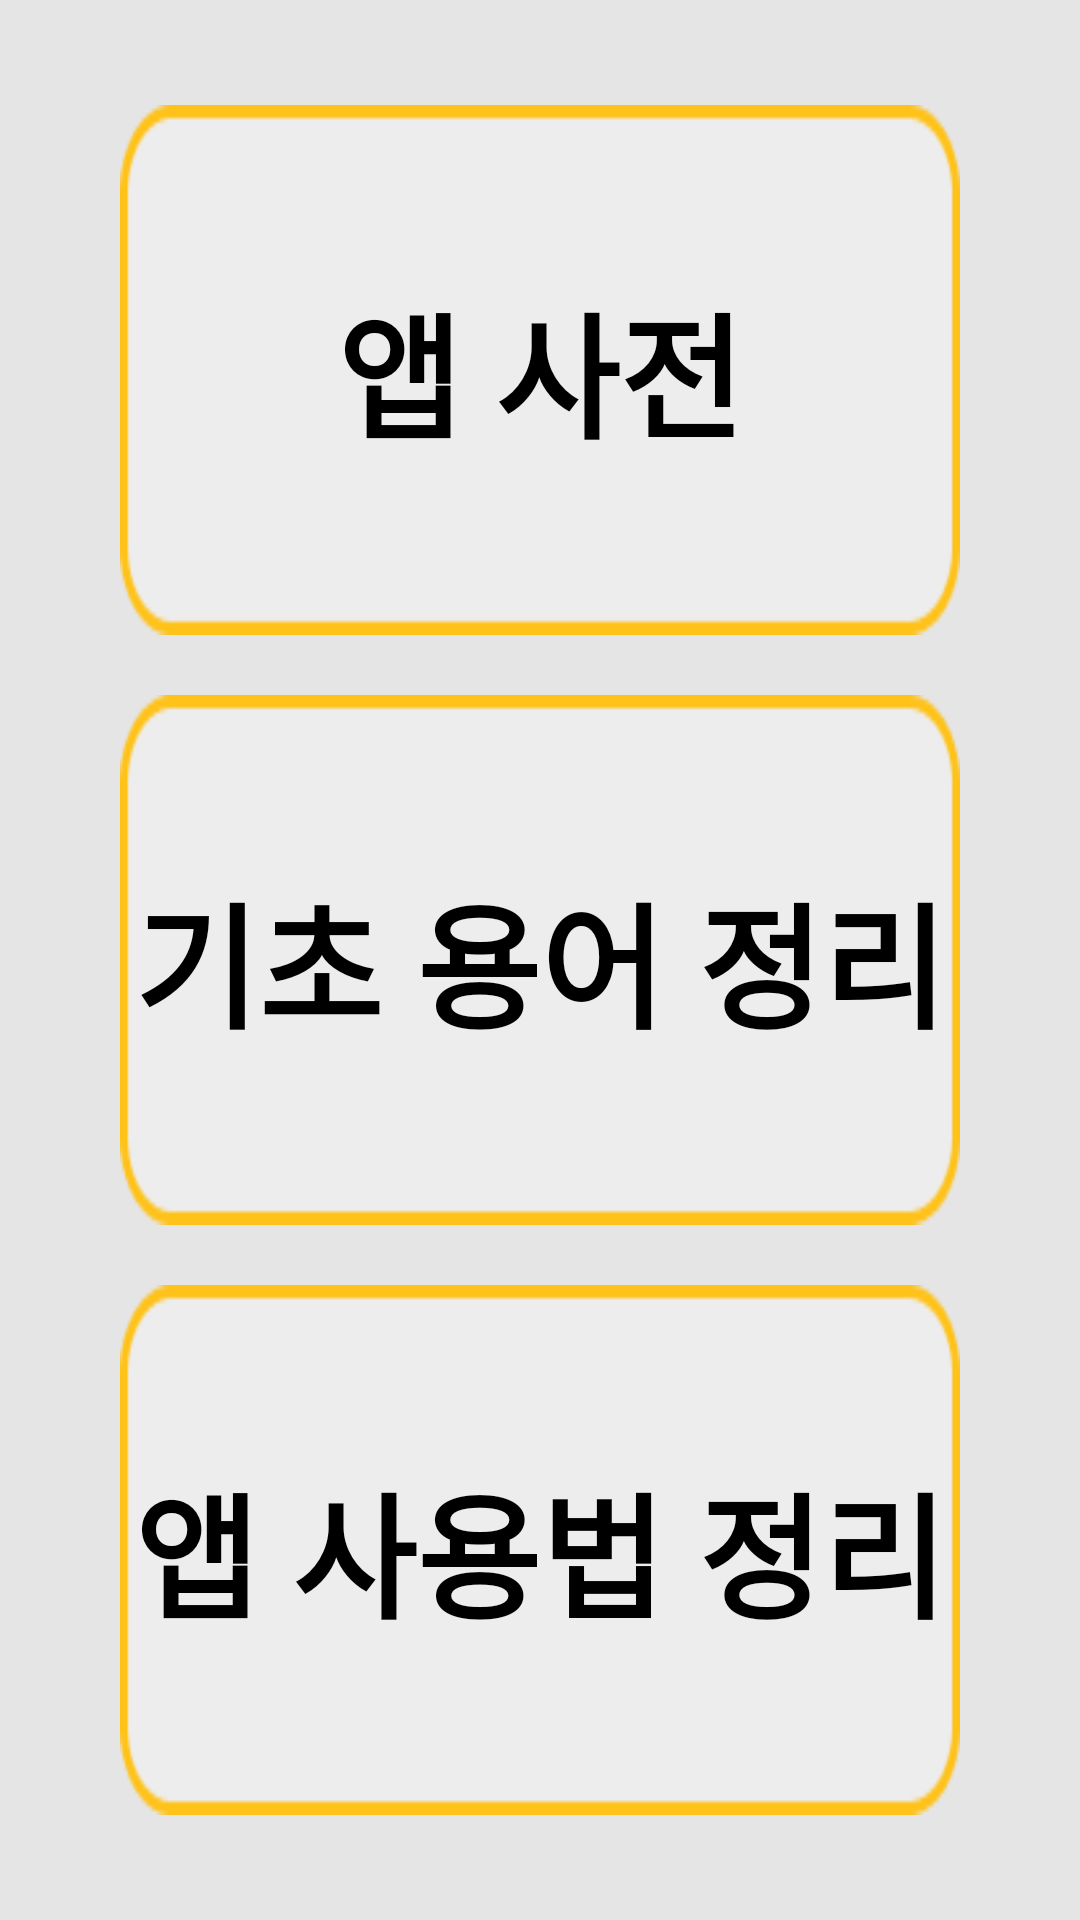

Android layout source for this screen:
<!-- AndroidManifest.xml: application theme Theme.AppCompat.NoActionBar -->
<!-- res/layout/fragment_guide.xml -->
<androidx.constraintlayout.widget.ConstraintLayout xmlns:android="http://schemas.android.com/apk/res/android"
    xmlns:app="http://schemas.android.com/apk/res-auto"
    xmlns:tools="http://schemas.android.com/tools"
    android:layout_width="match_parent"
    android:layout_height="match_parent"
    tools:context=".fragment.HomeFragment"
    android:fitsSystemWindows="true"
    android:background="#E5E5E5">

    <LinearLayout
        android:id="@+id/linearLayout"
        android:layout_width="match_parent"
        android:layout_height="0dp"
        android:orientation="vertical"
        android:layout_margin="25dp"
        android:paddingStart="15dp"
        android:paddingEnd="15dp"
        android:weightSum="3"
        app:layout_constraintBottom_toBottomOf="parent"
        app:layout_constraintTop_toTopOf="parent"
        tools:layout_editor_absoluteX="0dp">


        <Button
            android:layout_width="match_parent"
            android:layout_height="0dp"
            android:layout_marginVertical="10dp"
            android:layout_marginTop="40dp"
            android:layout_marginBottom="10dp"
            android:layout_weight="1"
            android:background="@drawable/yellow_rectangle"
            android:fontFamily="sans-serif"
            android:lines="2"
            android:text="앱 사전"
            android:textColor="@color/black"
            android:textStyle="bold"
            android:textSize="45sp"
            tools:ignore="SpeakableTextPresentCheck" />

        <Button

            android:layout_width="match_parent"
            android:layout_height="0dp"
            android:layout_marginVertical="10dp"
            android:layout_marginTop="30dp"
            android:layout_marginBottom="10dp"
            android:layout_weight="1"
            android:background="@drawable/yellow_rectangle"
            android:fontFamily="sans-serif"
            android:lines="2"
            android:text="기초 용어 정리"
            android:textColor="@color/black"
            android:textStyle="bold"
            android:textSize="45sp"
            tools:ignore="SpeakableTextPresentCheck" />

        <Button
            android:layout_width="match_parent"
            android:layout_height="0dp"
            android:layout_marginVertical="10dp"
            android:layout_marginTop="30dp"
            android:layout_marginBottom="10dp"
            android:layout_weight="1"
            android:background="@drawable/yellow_rectangle"
            android:fontFamily="sans-serif"
            android:lines="2"
            android:text="앱 사용법 정리"
            android:textColor="@color/black"
            android:textStyle="bold"
            android:textSize="45sp"
            tools:ignore="SpeakableTextPresentCheck" />


    </LinearLayout>

    <androidx.constraintlayout.widget.Guideline
        android:id="@+id/guideline4"
        android:layout_width="wrap_content"
        android:layout_height="wrap_content"
        android:orientation="horizontal"
        app:layout_constraintGuide_begin="719dp" />


</androidx.constraintlayout.widget.ConstraintLayout>
<!-- resources referenced by this layout -->
<resources>
  <color name="black">#FF000000</color>
  <!-- drawable yellow_rectangle: png bitmap (drawable, 1710 bytes) -->
</resources>
